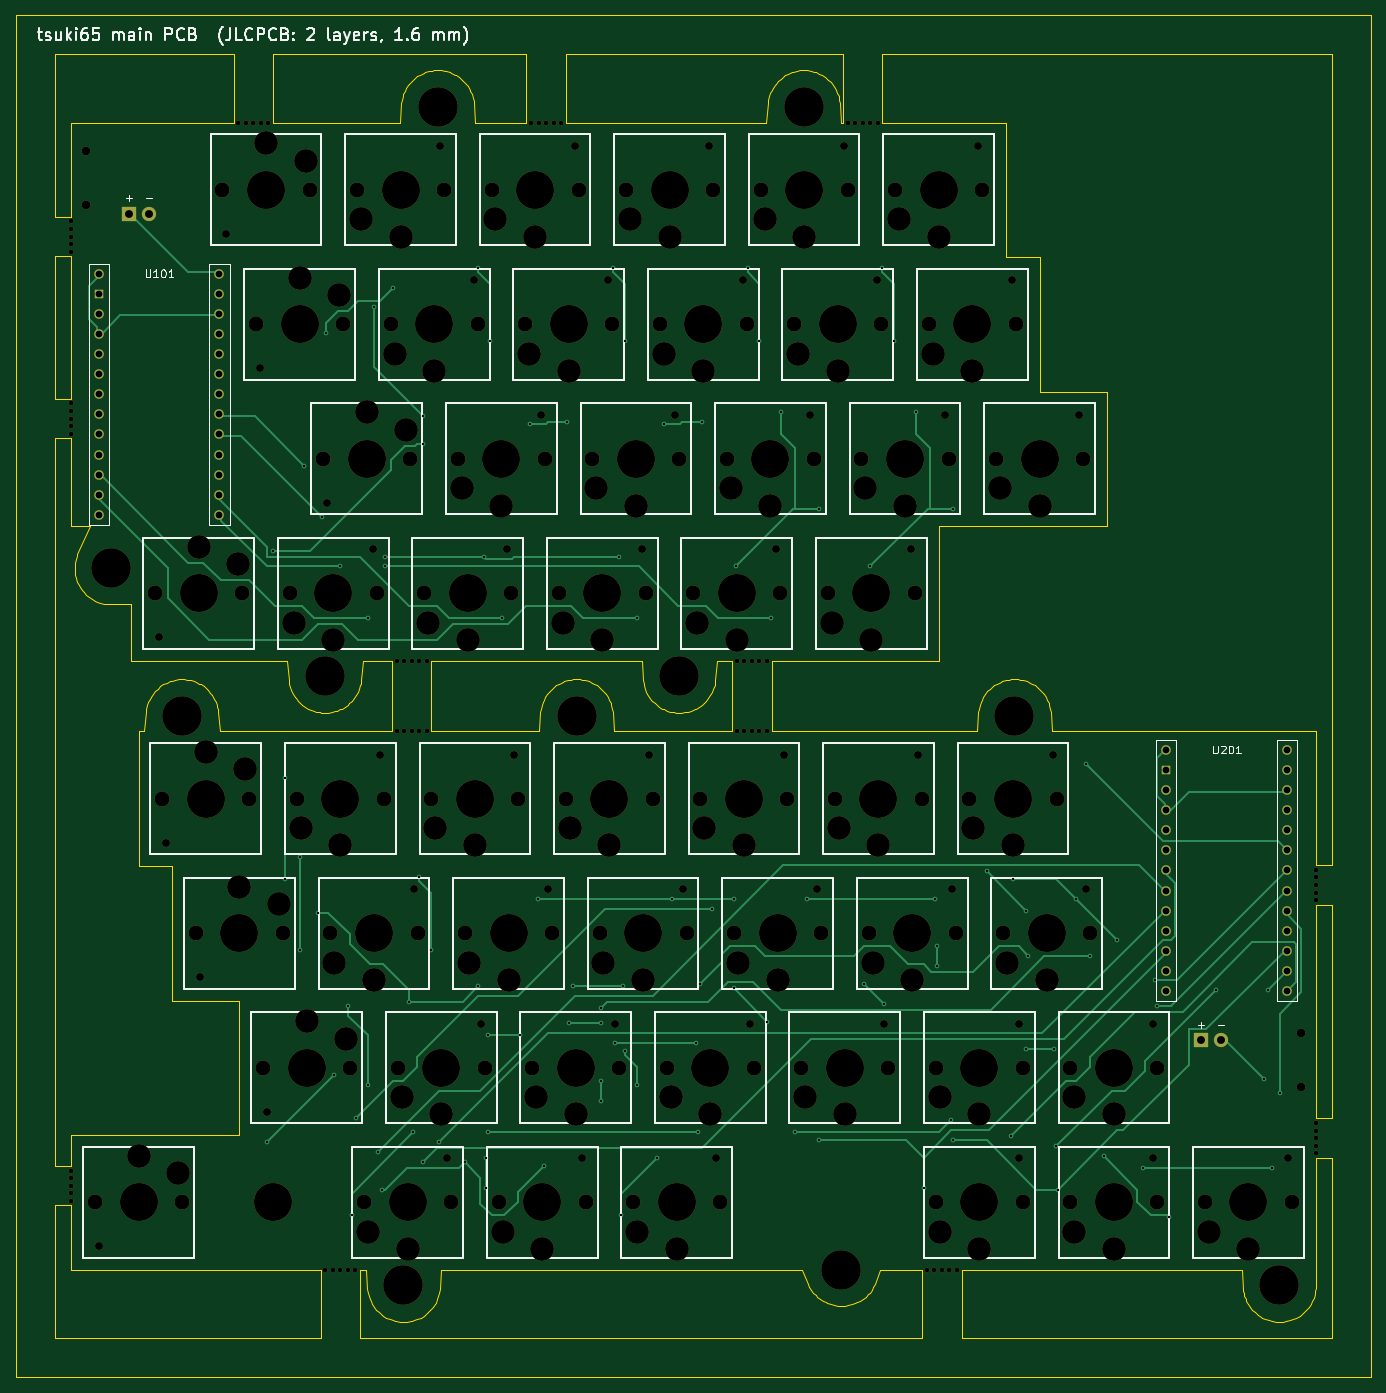
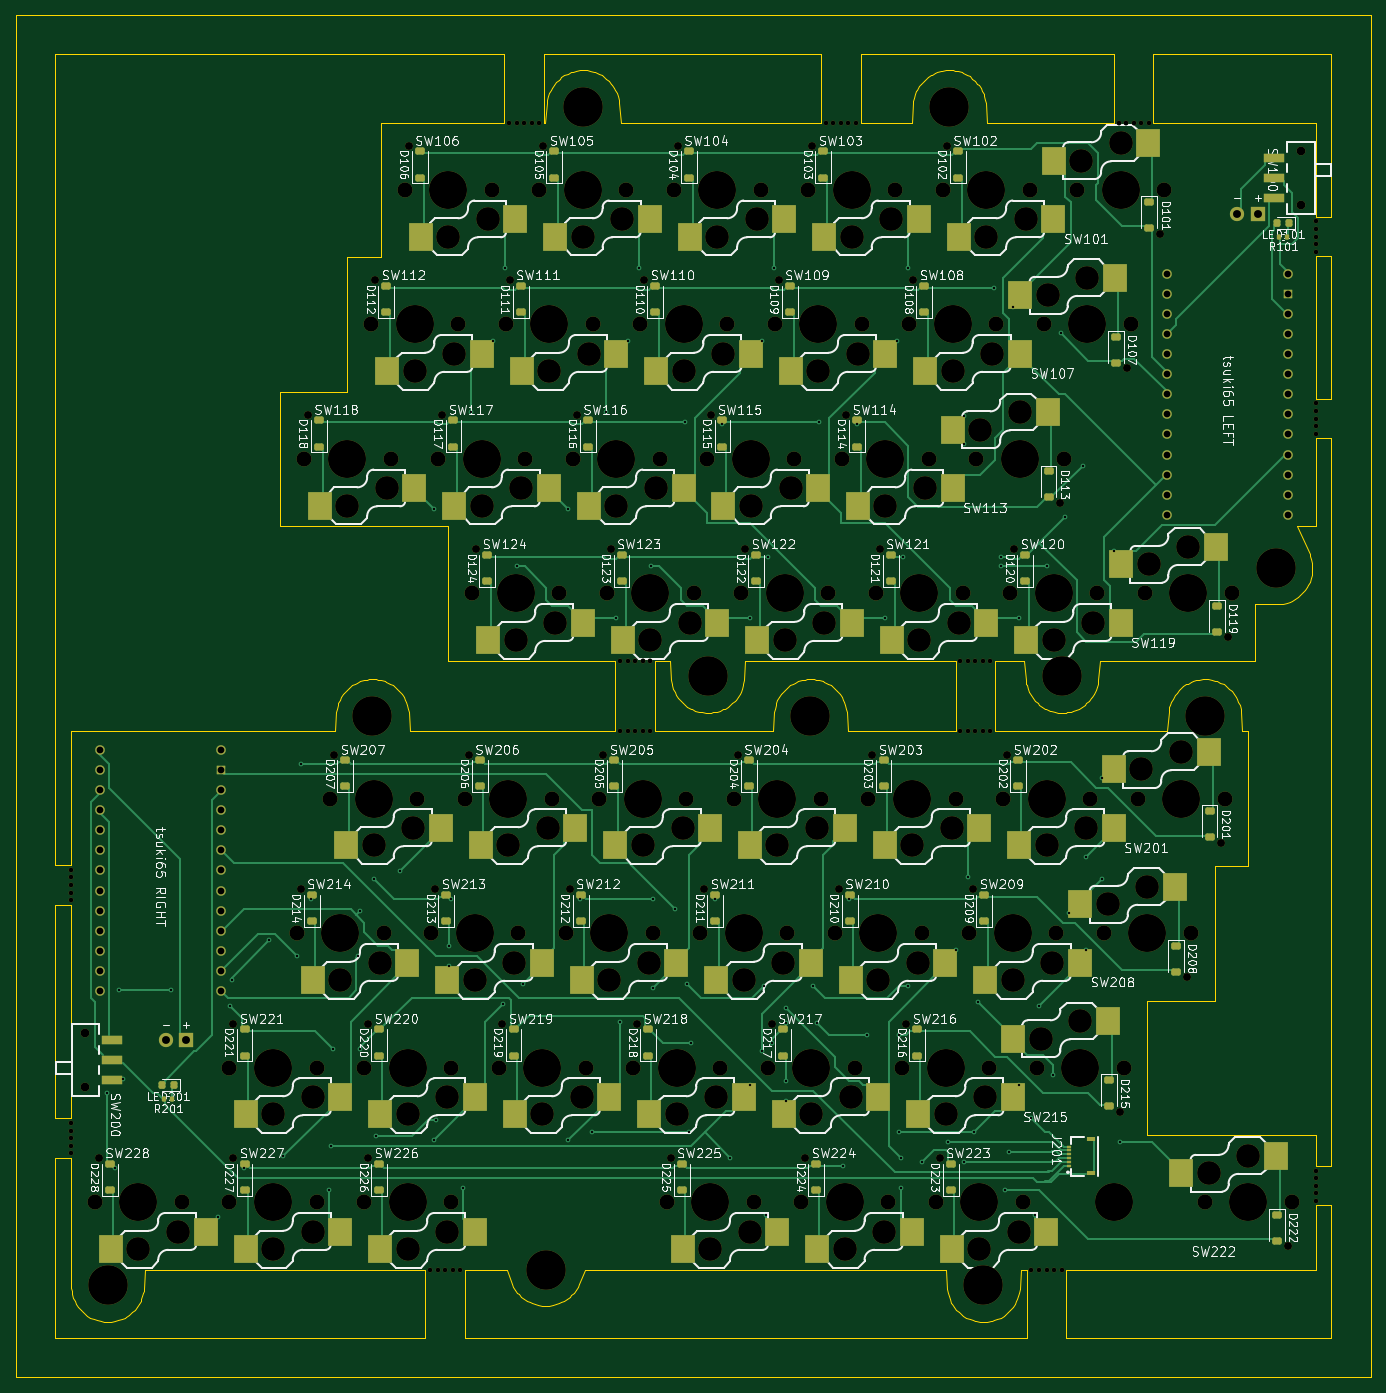
Circuit board: 11 layer files. Board 171.2 x 172.2 mm.
- bottom_copper: tsuki65-main-B_Cu.gbl (53329 bytes)
- bottom_mask: tsuki65-main-B_Mask.gbs (26735 bytes)
- paste: tsuki65-main-B_Paste.gbp (11048 bytes)
- bottom_silk: tsuki65-main-B_Silkscreen.gbo (372653 bytes)
- outline: tsuki65-main-Edge_Cuts.gm1 (23005 bytes)
- top_copper: tsuki65-main-F_Cu.gtl (21776 bytes)
- top_mask: tsuki65-main-F_Mask.gts (17569 bytes)
- paste: tsuki65-main-F_Paste.gtp (519 bytes)
- top_silk: tsuki65-main-F_Silkscreen.gto (51134 bytes)
- drill: tsuki65-main-NPTH.drl (6022 bytes)
- drill: tsuki65-main-PTH.drl (2877 bytes)

=== bottom_copper: tsuki65-main-B_Cu.gbl (53329 bytes, source omitted) ===
=== bottom_mask: tsuki65-main-B_Mask.gbs (26735 bytes, source omitted) ===
=== paste: tsuki65-main-B_Paste.gbp (11048 bytes, source omitted) ===
=== bottom_silk: tsuki65-main-B_Silkscreen.gbo (372653 bytes, source omitted) ===
=== outline: tsuki65-main-Edge_Cuts.gm1 (23005 bytes, source omitted) ===
=== top_copper: tsuki65-main-F_Cu.gtl (21776 bytes, source omitted) ===
=== top_mask: tsuki65-main-F_Mask.gts (17569 bytes, source omitted) ===
=== paste: tsuki65-main-F_Paste.gtp ===
G04 #@! TF.GenerationSoftware,KiCad,Pcbnew,7.0.11+dfsg-1build4*
G04 #@! TF.CreationDate,2026-11-25T23:58:46+00:00*
G04 #@! TF.ProjectId,tsuki65-main,7473756b-6936-4352-9d6d-61696e2e6b69,rev?*
G04 #@! TF.SameCoordinates,Original*
G04 #@! TF.FileFunction,Paste,Top*
G04 #@! TF.FilePolarity,Positive*
%FSLAX46Y46*%
G04 Gerber Fmt 4.6, Leading zero omitted, Abs format (unit mm)*
G04 Created by KiCad (PCBNEW 7.0.11+dfsg-1build4) date 2026-11-25 23:58:46*
%MOMM*%
%LPD*%
G01*
G04 APERTURE LIST*
G04 APERTURE END LIST*
M02*

=== top_silk: tsuki65-main-F_Silkscreen.gto (51134 bytes, source omitted) ===
=== drill: tsuki65-main-NPTH.drl (6022 bytes, source omitted) ===
=== drill: tsuki65-main-PTH.drl ===
M48
; DRILL file {KiCad 7.0.11+dfsg-1build4} date Wed Nov 25 23:58:46 2026
; FORMAT={-:-/ absolute / metric / decimal}
; #@! TF.CreationDate,2026-11-25T23:58:46+00:00
; #@! TF.GenerationSoftware,Kicad,Pcbnew,7.0.11+dfsg-1build4
; #@! TF.FileFunction,Plated,1,2,PTH
FMAT,2
METRIC
; #@! TA.AperFunction,Plated,PTH,ViaDrill
T1C0.300
; #@! TA.AperFunction,Plated,PTH,ComponentDrill
T2C0.850
; #@! TA.AperFunction,Plated,PTH,ComponentDrill
T3C1.000
%
G90
G05
T1
X17.1Y-120.35
X17.85Y-45.6
X19.35Y-74.35
X19.35Y-87.1
X21.35Y-84.35
X21.35Y-96.1
X21.85Y-34.85
X23.6Y-91.35
X24.1Y-41.35
X24.6Y-18.1
X25.6Y-111.85
X26.35Y-47.6
X27.35Y-103.1
X27.85Y-129.6
X28.35Y-117.35
X29.85Y-54.1
X29.85Y-113.1
X30.6Y-14.85
X31.1Y-121.6
X31.6Y-126.35
X32.1Y-46.35
X32.1Y-47.6
X33.1Y-12.35
X35.1Y-102.6
X35.6Y-119.1
X36.35Y-86.85
X36.85Y-28.6
X36.85Y-32.1
X36.85Y-122.85
X37.85Y-96.1
X38.85Y-120.35
X42.1Y-122.85
X43.85Y-9.85
X43.85Y-100.6
X44.6Y-46.35
X44.85Y-122.35
X44.85Y-126.1
X45.1Y-106.85
X45.1Y-119.1
X45.35Y-19.1
X46.85Y-54.1
X49.1Y-106.85
X50.35Y-29.6
X51.35Y-89.6
X52.1Y-123.35
X55.1Y-29.35
X55.35Y-105.35
X55.85Y-100.6
X59.35Y-103.35
X59.35Y-105.35
X59.35Y-112.6
X59.35Y-115.1
X60.85Y-9.85
X61.1Y-107.85
X61.6Y-46.35
X61.85Y-129.6
X62.1Y-100.6
X62.35Y-19.1
X62.35Y-108.85
X63.85Y-54.1
X63.85Y-113.1
X66.35Y-122.35
X67.35Y-29.6
X68.35Y-89.6
X71.35Y-107.85
X71.6Y-119.1
X71.85Y-100.35
X72.1Y-29.35
X73.35Y-90.85
X76.1Y-89.6
X76.1Y-100.85
X76.35Y-47.6
X77.85Y-9.85
X79.35Y-19.1
X80.35Y-105.1
X80.85Y-54.1
X82.1Y-28.1
X83.85Y-119.1
X85.35Y-89.6
X86.85Y-40.35
X86.85Y-120.1
X92.6Y-100.35
X93.35Y-47.6
X94.85Y-9.85
X95.1Y-102.85
X96.35Y-19.1
X99.1Y-28.1
X100.1Y-126.1
X101.6Y-89.6
X101.85Y-95.6
X101.85Y-98.1
X103.6Y-117.6
X103.85Y-40.35
X103.85Y-120.1
X108.1Y-86.1
X111.1Y-119.6
X111.35Y-87.1
X113.1Y-91.1
X113.1Y-108.6
X113.35Y-96.85
X116.6Y-108.6
X116.85Y-120.85
X117.1Y-126.35
X119.35Y-89.6
X120.6Y-72.6
X121.1Y-96.85
X122.85Y-122.1
X124.6Y-94.85
X127.85Y-123.6
X129.35Y-99.85
X129.6Y-103.1
X131.1Y-129.85
X137.1Y-101.1
X143.1Y-112.35
X143.6Y-101.1
X144.1Y-123.6
X145.1Y-114.1
T2
X-4.12Y-10.6
X-4.12Y-13.14
X-4.12Y-15.68
X-4.12Y-18.22
X-4.12Y-20.76
X-4.12Y-23.3
X-4.12Y-25.84
X-4.12Y-28.38
X-4.12Y-30.92
X-4.12Y-33.46
X-4.12Y-36.0
X-4.12Y-38.54
X-4.12Y-41.08
X11.12Y-10.6
X11.12Y-13.14
X11.12Y-15.68
X11.12Y-18.22
X11.12Y-20.76
X11.12Y-23.3
X11.12Y-25.84
X11.12Y-28.38
X11.12Y-30.92
X11.12Y-33.46
X11.12Y-36.0
X11.12Y-38.54
X11.12Y-41.08
X130.78Y-70.77
X130.78Y-73.31
X130.78Y-75.85
X130.78Y-78.39
X130.78Y-80.93
X130.78Y-83.47
X130.78Y-86.01
X130.78Y-88.55
X130.78Y-91.09
X130.78Y-93.63
X130.78Y-96.17
X130.78Y-98.71
X130.78Y-101.25
X146.02Y-70.77
X146.02Y-73.31
X146.02Y-75.85
X146.02Y-78.39
X146.02Y-80.93
X146.02Y-83.47
X146.02Y-86.01
X146.02Y-88.55
X146.02Y-91.09
X146.02Y-93.63
X146.02Y-96.17
X146.02Y-98.71
X146.02Y-101.25
T3
X-0.27Y-3.0
X2.27Y-3.0
X135.13Y-107.45
X137.67Y-107.45
M30
